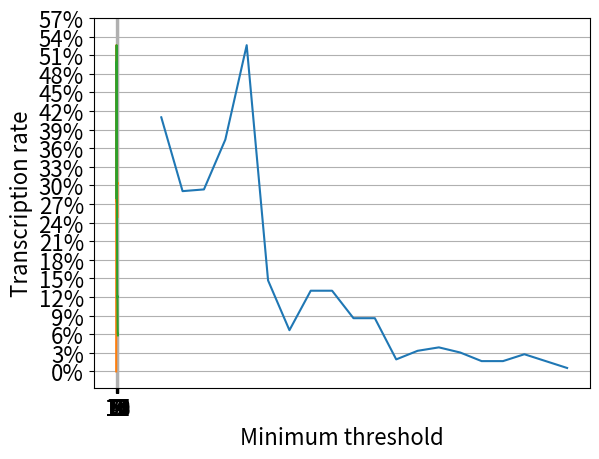

Source code (Python):
import matplotlib.pyplot as plt
import numpy as np

x_mis = range(0, 15)
y_mis = 100 * np.array([0.0, 0.5263157894736842, 0.3157894736842105, 0.2742382271468144, 0.3407202216066482, 0.3961218836565097, 0.40166204986149584, 0.3739612188365651, 0.3739612188365651, 0.3739612188365651, 0.3462603878116344, 0.31024930747922436, 0.30193905817174516, 0.3047091412742382, 0.24930747922437674])

x_thresh = range(1, 20)
y_thresh = 100 * np.array([0.27977839335180055, 0.33518005540166207, 0.4986149584487535, 0.48753462603878117, 0.5263157894736842, 0.5124653739612188, 0.3545706371191136, 0.296398891966759, 0.23545706371191136, 0.19390581717451524, 0.13019390581717452, 0.11911357340720222, 0.12188365650969529, 0.11080332409972299, 0.0886426592797784, 0.07202216066481995, 0.060941828254847646, 0.060941828254847646, 0.05817174515235457])

x_wlen = [500,736,973,1210,1447,1684,1921,2157,2394,2631,2868,3105,3342,3578,3815,4052,4289,4526,4763,5000]
y_wlen = 100 * np.array([0.4099722991689751, 0.29085872576177285, 0.29362880886426596, 0.3739612188365651, 0.5263157894736842, 0.14681440443213298, 0.0664819944598338, 0.13019390581717452, 0.13019390581717452, 0.08587257617728532, 0.08587257617728532, 0.019390581717451522, 0.0332409972299169, 0.038781163434903045, 0.030470914127423823, 0.01662049861495845, 0.01662049861495845, 0.027700831024930747, 0.01662049861495845, 0.00554016620498615])

plt.rcParams.update({'font.size': 16})

plt.plot(x_wlen, y_wlen)
plt.grid()
plt.xlabel('Window length')
plt.ylabel('Transcription rate')
plt.xticks(x_wlen)
plt.yticks(range(0, 54, 3), [f'{a}%' for a in range(0, 54, 3)])
plt.show()

plt.plot(x_mis, y_mis)
plt.grid()
plt.xlabel('Maximum number of mismatches')
plt.ylabel('Transcription rate')
plt.xticks(x_mis)
plt.yticks(range(0, 60, 3), [f'{a}%' for a in range(0, 60, 3)])
plt.show()

plt.plot(x_thresh, y_thresh)
plt.grid()
plt.xlabel('Minimum threshold')
plt.ylabel('Transcription rate')
plt.xticks(x_thresh)
plt.yticks(range(0, 60, 3), [f'{a}%' for a in range(0, 60, 3)])
plt.show()
